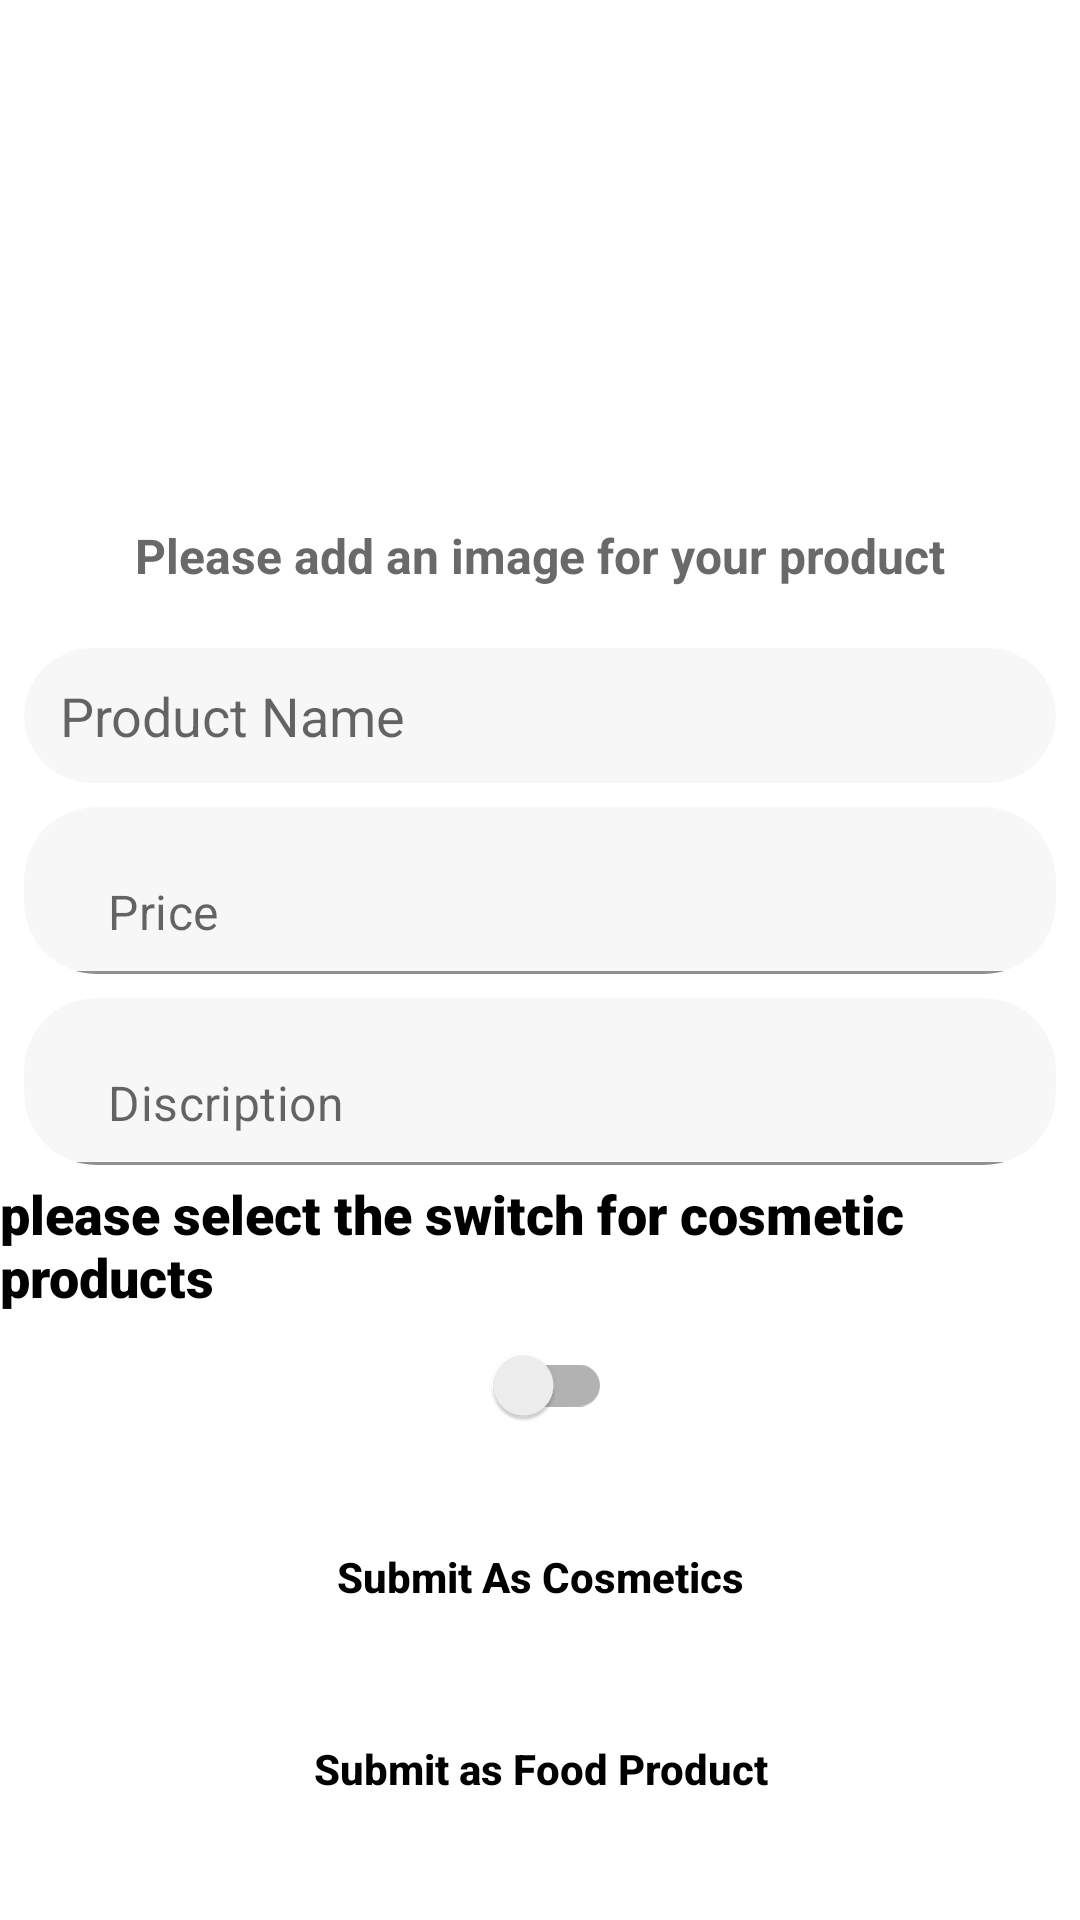

Android layout source for this screen:
<!-- AndroidManifest.xml: application theme Theme.FoodsAndCosmeticJungle -->
<!-- res/layout/activity_add_product.xml -->
<?xml version="1.0" encoding="utf-8"?>
<androidx.constraintlayout.widget.ConstraintLayout xmlns:android="http://schemas.android.com/apk/res/android"
    xmlns:app="http://schemas.android.com/apk/res-auto"
    xmlns:tools="http://schemas.android.com/tools"
    android:layout_width="match_parent"
    android:layout_height="match_parent"
    tools:context=".AddProduct">

    <RelativeLayout
        android:layout_width="match_parent"
        android:layout_height="match_parent"
        android:background="@color/colorBackground"
        tools:context=".SignupActivity">
        <include
            layout="@layout/top_menu"

            />


        <ScrollView
            android:layout_below="@id/producer_toolbar"
            android:layout_width="match_parent"
            android:layout_height="match_parent"
            android:orientation="vertical"
            android:fillViewport="true"
            android:fitsSystemWindows="true"
            tools:context="in.insideandroid.template.LoginActivity">

            <RelativeLayout
                android:layout_width="match_parent"
                android:layout_height="match_parent"
                android:orientation="vertical"
                android:scrollbarThumbHorizontal="@null"
                android:scrollbarThumbVertical="@null">

                <LinearLayout
                    android:layout_centerVertical="true"
                    android:layout_width="match_parent"
                    android:layout_height="wrap_content"
                    android:orientation="vertical">

                    <RelativeLayout
                        android:id="@+id/signup_image_layout"
                        android:layout_gravity="center"
                        android:layout_width="180dp"
                        android:layout_height="140dp"
                        android:orientation="vertical"
                        android:layout_marginBottom="8dp">

                        <ImageView
                            android:id="@+id/image"
                            android:layout_width="match_parent"
                            android:layout_height="match_parent"
                            android:scaleType="centerCrop" />

                        <ImageView
                            android:id="@+id/addimg"
                            android:layout_width="32dp"
                            android:layout_height="32dp"
                            android:layout_alignParentEnd="true"
                            android:layout_alignParentRight="true"
                            android:layout_alignParentBottom="true"
                            android:layout_marginStart="1dp"
                            android:layout_marginTop="1dp"
                            android:layout_marginEnd="1dp"
                            android:layout_marginBottom="1dp"
                            android:src="@drawable/ic_plus" />
                    </RelativeLayout>

                    <TextView
                        android:layout_gravity="center"
                        android:layout_width="wrap_content"
                        android:layout_height="wrap_content"
                        android:text="Please add an image for your product"
                        android:textColor="#696969"
                        android:textSize="16sp"
                        android:layout_marginBottom="16dp"
                        android:textStyle="bold" />
                    <androidx.cardview.widget.CardView
                        android:layout_width="wrap_content"
                        android:layout_height="wrap_content"
                        android:layout_gravity="center"
                        app:cardBackgroundColor="@color/colorTextInputBackground"
                        android:layout_margin="4dp"
                        app:cardCornerRadius="24dp"
                        app:cardElevation="0dp">
                        <com.google.android.material.textfield.TextInputEditText
                            android:id="@+id/et_productname"
                            android:layout_width="wrap_content"
                            android:layout_height="wrap_content"
                            android:layout_gravity="center"
                            android:layout_marginLeft="12dp"
                            android:layout_marginRight="12dp"
                            android:background="@android:color/transparent"
                            android:drawablePadding="12dp"
                            android:hint="Product Name"
                            android:inputType="textEmailAddress"
                            android:imeOptions="actionNext"
                            android:minWidth="320dp"
                            android:minHeight="45dp"
                            android:singleLine="true" />
                    </androidx.cardview.widget.CardView>

                    <androidx.cardview.widget.CardView
                        android:layout_width="wrap_content"
                        android:layout_height="wrap_content"
                        android:layout_gravity="center"
                        android:layout_margin="4dp"
                        app:cardBackgroundColor="@color/colorTextInputBackground"
                        app:cardCornerRadius="24dp"
                        app:cardElevation="0dp">

                        <com.google.android.material.textfield.TextInputLayout
                            android:layout_width="match_parent"
                            android:layout_height="wrap_content"
                            android:gravity="center"
                            app:hintEnabled="false">

                            <com.google.android.material.textfield.TextInputEditText
                                android:id="@+id/et_productprice"
                                android:layout_width="wrap_content"
                                android:layout_height="wrap_content"
                                android:layout_gravity="center"
                                android:layout_marginLeft="12dp"
                                android:layout_marginRight="12dp"
                                android:background="@android:color/transparent"
                                android:drawablePadding="12dp"
                                android:hint="Price"
                                android:imeOptions="actionNext"
                                android:minWidth="320dp"
                                android:minHeight="45dp"
                                android:singleLine="true" />
                        </com.google.android.material.textfield.TextInputLayout>
                    </androidx.cardview.widget.CardView>
                    <androidx.cardview.widget.CardView
                        android:layout_width="wrap_content"
                        android:layout_height="wrap_content"
                        android:layout_gravity="center"
                        android:layout_margin="4dp"
                        app:cardBackgroundColor="@color/colorTextInputBackground"
                        app:cardCornerRadius="24dp"
                        app:cardElevation="0dp">

                        <com.google.android.material.textfield.TextInputLayout
                            android:layout_width="match_parent"
                            android:layout_height="wrap_content"
                            android:gravity="center"
                            app:hintEnabled="false">


                            <com.google.android.material.textfield.TextInputEditText
                                android:id="@+id/et_productdescrition"
                                android:layout_width="wrap_content"
                                android:layout_height="wrap_content"
                                android:layout_gravity="center"
                                android:layout_marginLeft="12dp"
                                android:layout_marginRight="12dp"
                                android:background="@android:color/transparent"
                                android:drawablePadding="12dp"
                                android:hint="Discription"

                                android:imeOptions="actionNext"
                                android:minWidth="320dp"
                                android:minHeight="45dp"
                                android:singleLine="true" />



                        </com.google.android.material.textfield.TextInputLayout>
                    </androidx.cardview.widget.CardView>

                    <TextView
                        android:layout_width="match_parent"
                        android:layout_height="wrap_content"
                        android:text="please select the switch for cosmetic products"
                        android:textSize="18dp"
                        android:fontFamily="sans-serif-black"
                        android:textColor="@color/black"
                        />



                    <androidx.appcompat.widget.SwitchCompat
                        android:id="@+id/switch_button_food"
                        android:layout_width="wrap_content"
                        android:layout_height="wrap_content"
                        android:layout_gravity="center"
                        />


                    <Button
                        android:id="@+id/button_addproduct"
                        style="@style/Button1"
                        android:layout_width="342dp"
                        android:layout_height="wrap_content"
                        android:layout_gravity="center"
                        android:layout_marginTop="16dp"
                        android:text="Submit As Cosmetics"
                        android:textColor="@color/black"
                        />

                    <Button
                        android:id="@+id/button_addfoodt"
                        style="@style/Button1"
                        android:layout_width="342dp"
                        android:layout_height="wrap_content"
                        android:layout_gravity="center"
                        android:layout_marginTop="16dp"
                        android:text="Submit as Food Product"
                        android:textColor="@color/black"
                        />




                </LinearLayout>

            </RelativeLayout>


        </ScrollView>
    </RelativeLayout>

</androidx.constraintlayout.widget.ConstraintLayout>
<!-- res/layout/top_menu.xml (included above) -->
<?xml version="1.0" encoding="utf-8"?>
<Toolbar
    xmlns:android="http://schemas.android.com/apk/res/android"
    xmlns:app="http://schemas.android.com/apk/res-auto"
    android:layout_width="match_parent"
    android:layout_height="wrap_content"
    android:id="@+id/toptool"

    >

    <androidx.constraintlayout.widget.ConstraintLayout
        android:layout_width="match_parent"
        android:layout_height="wrap_content">








    </androidx.constraintlayout.widget.ConstraintLayout>
</Toolbar>
<!-- resources referenced by this layout -->
<resources>
  <color name="black">#FF000000</color>
  <color name="colorBackground">#fff</color>
  <color name="colorTextInputBackground">#F7F7F7</color>
  <style name="Button1" parent="Widget.AppCompat.Button.Colored">
          <item name="android:background">@drawable/button1_bg</item>
          <item name="android:minWidth">200dp</item>
          <item name="android:textColor">#FFF</item>
          <item name="android:textStyle">bold</item>
          <item name="android:textAllCaps">false</item>
  
      </style>
  <style name="Theme.FoodsAndCosmeticJungle" parent="Theme.MaterialComponents.DayNight.DarkActionBar">
          
          <item name="colorPrimary">@color/purple_500</item>
          <item name="colorPrimaryVariant">@color/purple_700</item>
          <item name="colorOnPrimary">@color/white</item>
          
          <item name="colorSecondary">@color/teal_200</item>
          <item name="colorSecondaryVariant">@color/teal_700</item>
          <item name="colorOnSecondary">@color/black</item>
          
          <item name="android:statusBarColor" tools:targetApi="l">@android:color/transparent</item>
          <item name="android:windowDrawsSystemBarBackgrounds">true</item>
          
      </style>
  <!-- drawable button1_bg (drawable-v24) -->
  <?xml version="1.0" encoding="utf-8"?>
  <shape xmlns:android="http://schemas.android.com/apk/res/android"
      android:shape="rectangle">
  <solid android:color="@color/transparent"/>
      <corners android:topRightRadius="30dp"
          android:topLeftRadius="30dp"
          android:bottomLeftRadius="30dp"
          android:bottomRightRadius="30dp" />
  </shape>
  <color name="purple_500">#FF6200EE</color>
  <color name="purple_700">#FF3700B3</color>
  <color name="white">#FFFFFFFF</color>
  <color name="teal_200">#FF03DAC5</color>
  <color name="teal_700">#FF018786</color>
  <color name="transparent">#00FFFFFF</color>
</resources>
